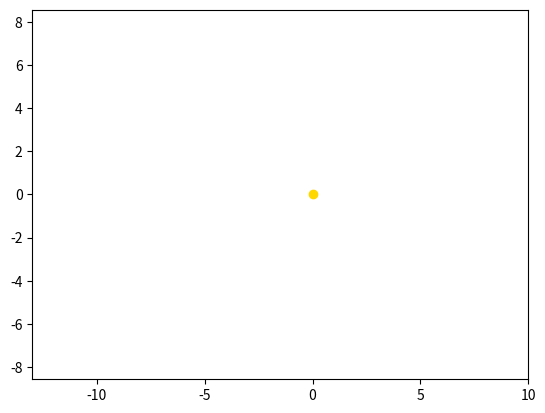

Reproduce this figure in Python. (Note: this script raises an exception after producing the figure.)
import matplotlib.animation as animation
import matplotlib.pyplot as plt
import numpy as np

fig, ax = plt.subplots()
figur, = plt.plot([], [], 'o', color='blue')
figur1, = plt.plot([], [], 'o', color='darkred')
figur2, = plt.plot([], [], 'o', color='blue')
figur3, = plt.plot([], [], 'o', color='darkred')
trajectory, = plt.plot([], [], '-', color='black')
trajectory1, = plt.plot([], [], '-', color='black')
trajectory2, = plt.plot([], [], '-', color='black')
trajectory3, = plt.plot([], [], '-', color='black')

frames = np.arange(0, np.pi * 8, 0.09)

plt.axis('equal')
ax.set_xlim(-13, 10)
ax.set_ylim(-10, 10)

def krug(R, alpha):
    x = R * np.cos(alpha)
    y = R * np.sin(alpha)
    return x, y

def krug1(R1, alpha):
    x1 = R1 * np.cos(alpha)
    y1 = R1 * np.sin(alpha)
    return x1, y1 

def krug2(R2, alpha):
    x2 = R2 * np.cos(alpha)
    y2 = R2 * np.sin(alpha)
    return x2, y2

def krug3(R3, alpha):
    x3 = R3 * np.cos(alpha)
    y3 = R3 * np.sin(alpha)
    return x3, y3    

X1, Y1 = [], []
X2, Y2 = [], []
X3, Y3 = [], []
X4, Y4 = [], []

R = 1
R1 = 2
R2 = 3
R3 = 4
alpha = np.arange(-2*np.pi, 2*np.pi, 0.1)

def animate(i):
    plt.plot([0], [0] , marker='o', color='gold')
    X1.append(krug(R=R, alpha=i)[0])
    X2.append(krug1(R1=R1, alpha=i)[0])
    X3.append(krug2(R2=R2, alpha=i)[0])
    X4.append(krug3(R3=R3, alpha=i)[0])
    Y1.append(krug(R=R, alpha=i)[1])
    Y2.append(krug1(R1=R1, alpha=i)[1])
    Y3.append(krug2(R2=R2, alpha=i)[1])
    Y4.append(krug3(R3=R3, alpha=i)[1])
    figur.set_data(krug(R=R, alpha=i))
    trajectory.set_data(X1, Y1)
    figur1.set_data(krug1(R1=R1, alpha=i))
    trajectory1.set_data(X2, Y2)
    figur2.set_data(krug2(R2=R2, alpha=i))
    trajectory2.set_data(X3, Y3)
    figur3.set_data(krug3(R3=R3, alpha=i))
    trajectory3.set_data(X4, Y4)
    return figur,

ani = animation.FuncAnimation(fig,
                              animate,
                              frames=frames,
                              interval=70,
                              repeat=True
                             )

ani.save('planet2.gif')